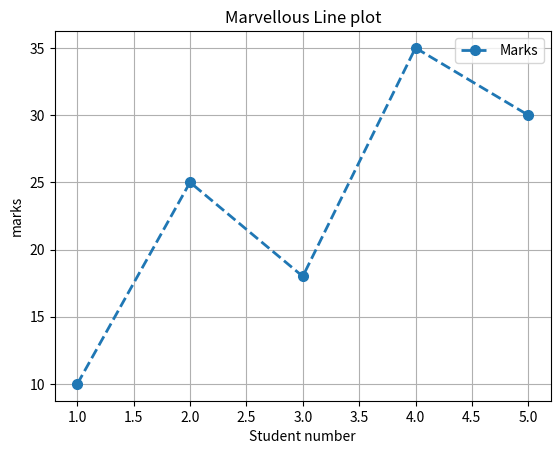

The matplotlib source for this figure:
import matplotlib.pyplot as plt

def main():
    X = [1,2,3,4,5]
    Y = [10,25,18,35,30]
    
    plt.plot(
        X,                          #values of x axix
        Y,                          #values of x axix
        marker = "o",
        linestyle = "--",
        linewidth = 2,
        markersize = 7,
        label = "Marks"

    )
    plt.title("Marvellous Line plot")
    plt.xlabel("Student number")
    plt.ylabel("marks")
    plt.grid(True)
    plt.legend()
    plt.show()
    
if __name__ =="__main__":
    main()
